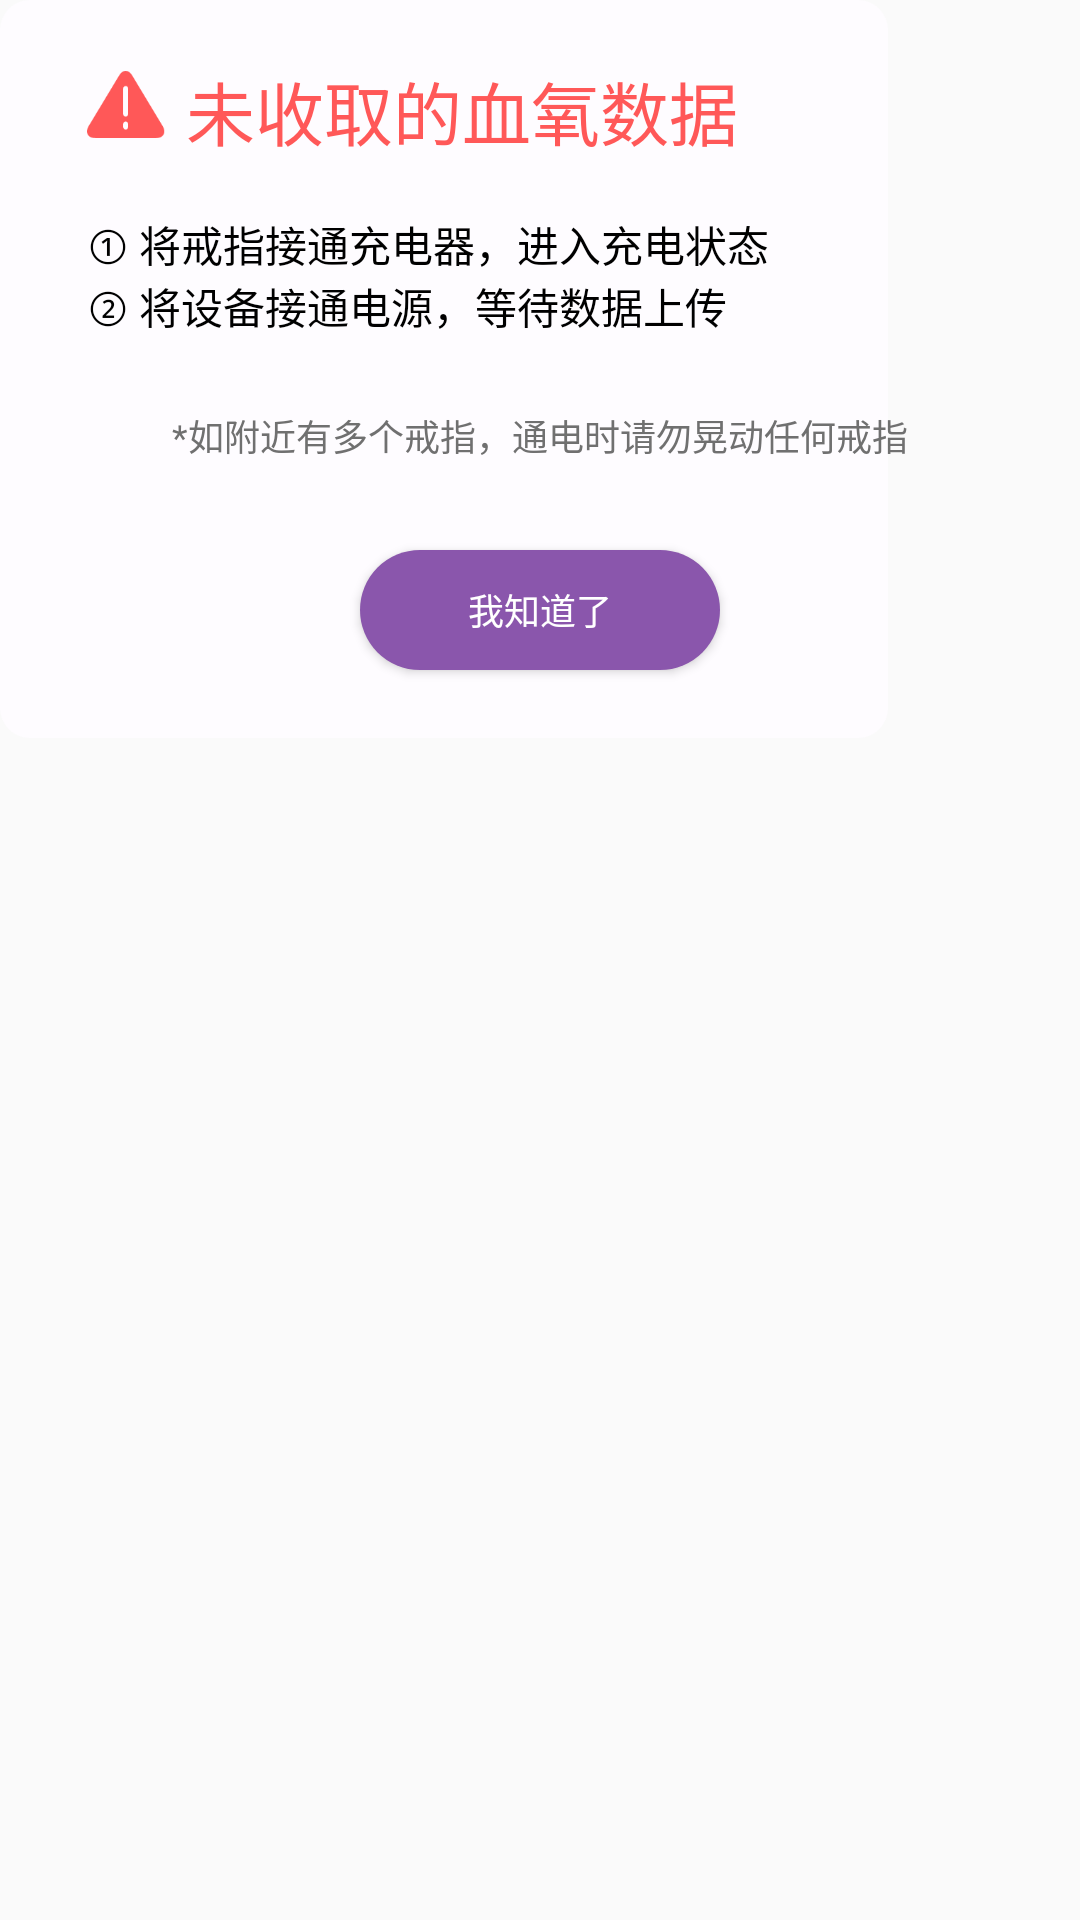

Layout XML and referenced resources for this Android screen:
<!-- AndroidManifest.xml: application theme AppTheme -->
<!-- res/layout/dialog_warning.xml -->
<?xml version="1.0" encoding="utf-8"?>
<LinearLayout xmlns:android="http://schemas.android.com/apk/res/android"
    android:layout_width="296dp"
    android:layout_height="246dp"
    android:background="@drawable/dialog_wraning_background"

    android:orientation="vertical">


   <RelativeLayout
       android:layout_width="wrap_content"
       android:layout_height="30dp"
       android:layout_marginTop="20dp"
       android:layout_marginLeft="29dp">

       <TextView
           android:layout_width="wrap_content"
           android:layout_height="30dp"
           android:text="未收取的血氧数据"
           android:textColor="#ffff5858"
           android:textSize="23sp"
           android:layout_marginLeft="33dp"/>
       <ImageView
           android:layout_width="26dp"
           android:layout_height="27dp"
           android:src="@drawable/dialog_warning_icon"
           android:layout_centerVertical="true"/>
       
   </RelativeLayout>

    <TextView
        android:layout_width="wrap_content"
        android:layout_height="wrap_content"
        android:text="① 将戒指接通充电器，进入充电状态"
        android:textColor="#ff000000"
        android:textSize="14sp"
        android:layout_marginTop="21dp"
        android:layout_marginLeft="29dp"/>
    <TextView
        android:layout_width="wrap_content"
        android:layout_height="wrap_content"
        android:text="② 将设备接通电源，等待数据上传"
        android:textColor="#ff000000"
        android:textSize="14sp"
        android:layout_marginLeft="29dp"/>


    <TextView
        android:layout_width="wrap_content"
        android:layout_height="16dp"
        android:text="*如附近有多个戒指，通电时请勿晃动任何戒指"
        android:textColor="#ff707070"
        android:textSize="12sp"
        android:layout_marginTop="24dp"
        android:layout_gravity="center_horizontal"/>

    <Button
        android:id="@+id/dialog_warning_btn"
        android:layout_width="120dp"
        android:layout_height="40dp"
        android:background="@drawable/dialog_warning_btn_background"
        android:layout_marginTop="31dp"
        android:text="我知道了"
        android:textColor="#FFFFFF"
        android:textSize="12sp"
        android:layout_gravity="center_horizontal"/>




</LinearLayout>
<!-- resources referenced by this layout -->
<resources>
  <!-- drawable dialog_warning_btn_background (drawable) -->
  <?xml version="1.0" encoding="utf-8"?>
  <layer-list xmlns:android="http://schemas.android.com/apk/res/android">
      <item android:width="120dp" android:height="40dp">
          <shape android:shape="rectangle">
              <solid android:color="#ff8a56ac" />
              <corners android:topLeftRadius="52dp" android:topRightRadius="52dp" android:bottomLeftRadius="52dp" android:bottomRightRadius="52dp" />
          </shape>
      </item>
  </layer-list>
  <!-- drawable dialog_warning_icon: png bitmap (drawable-mdpi, 1637 bytes) -->
  <!-- drawable dialog_wraning_background (drawable) -->
  <?xml version="1.0" encoding="utf-8"?>
  <layer-list xmlns:android="http://schemas.android.com/apk/res/android">
      <item android:width="296dp" android:height="246dp">
          <shape android:shape="rectangle">
              <solid android:color="#fffefcff" />
              <corners android:topLeftRadius="10dp" android:topRightRadius="10dp" android:bottomLeftRadius="10dp" android:bottomRightRadius="10dp" />
          </shape>
      </item>
  </layer-list>
  <style name="AppTheme" parent="Theme.AppCompat.Light.NoActionBar">
          
          <item name="colorPrimary">@color/colorPrimary</item>
          <item name="colorPrimaryDark">@color/colorBase</item>
          <item name="colorAccent">@color/colorAccent</item>
  
      </style>
  <color name="colorPrimary">#6200EE</color>
  <color name="colorBase">#f7f7f7</color>
  <color name="colorAccent">#03DAC5</color>
</resources>
